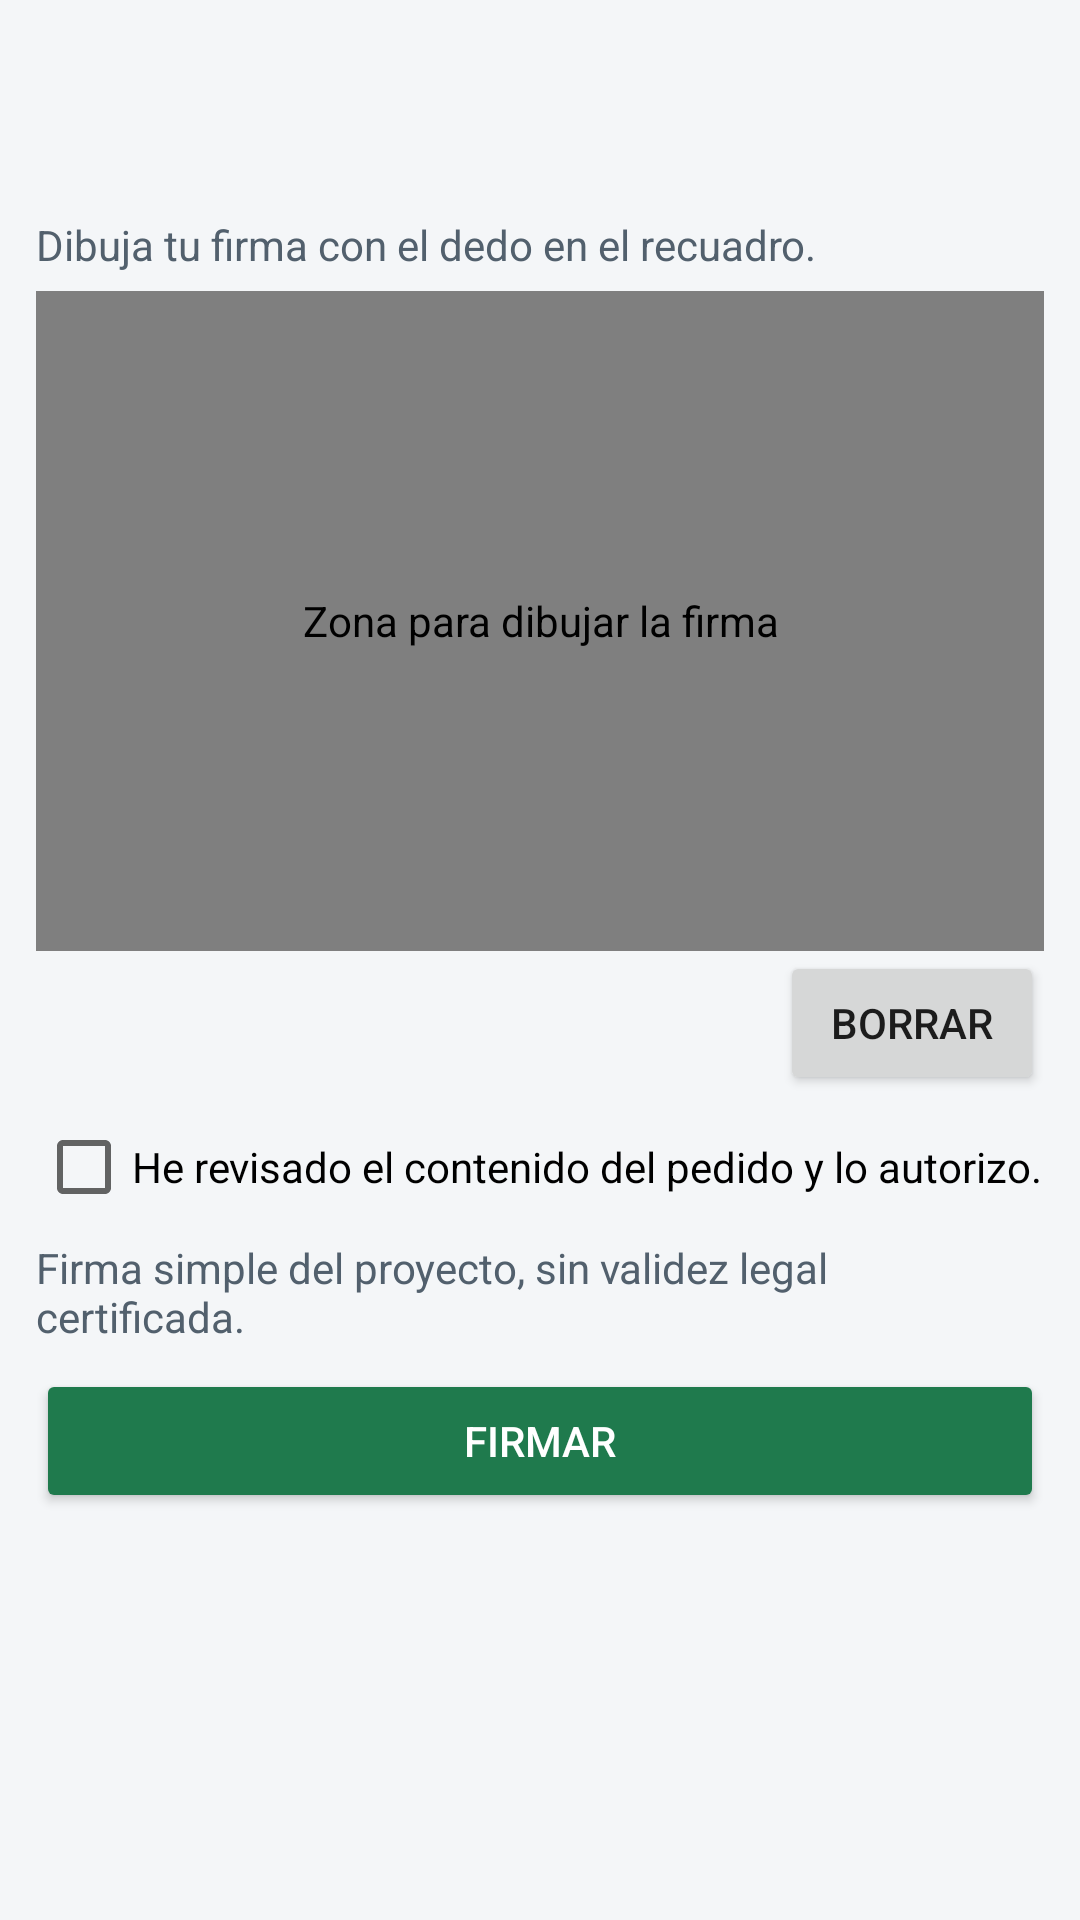

Here is an Android app screen rendered from its layout file. Give the layout XML and the strings, colors and styles it references.
<!-- AndroidManifest.xml: application theme Tema -->
<!-- res/layout/activity_firma.xml -->
<?xml version="1.0" encoding="utf-8"?>
<ScrollView xmlns:android="http://schemas.android.com/apk/res/android" android:layout_width="match_parent" android:layout_height="match_parent" android:fillViewport="true">
<LinearLayout android:layout_width="match_parent" android:layout_height="wrap_content" android:orientation="vertical" android:padding="12dp">
    <TextView android:id="@+id/resumen" style="@style/Titulo" android:layout_width="match_parent" android:layout_height="wrap_content" />
    <TextView android:id="@+id/lineas" style="@style/Texto" android:layout_width="match_parent" android:layout_height="wrap_content" android:layout_marginTop="4dp" />
    <TextView style="@style/Suave" android:layout_width="match_parent" android:layout_height="wrap_content" android:layout_marginTop="10dp" android:text="@string/dibuja_firma" />
    <es.florida.vetstock.ui.FirmaView android:id="@+id/lienzo" android:layout_width="match_parent" android:layout_height="220dp" android:layout_marginTop="6dp" android:background="@drawable/tarjeta" android:contentDescription="@string/zona_firma" />
    <Button android:id="@+id/borrar" style="@style/BotonSecundario" android:layout_width="wrap_content" android:layout_height="wrap_content" android:layout_gravity="end" android:text="@string/borrar_firma" />
    <CheckBox android:id="@+id/confirmo" android:layout_width="match_parent" android:layout_height="wrap_content" android:minHeight="48dp" android:text="@string/confirmo_firma" />
    <TextView style="@style/Suave" android:layout_width="match_parent" android:layout_height="wrap_content" android:text="@string/firma_aviso" />
    <TextView android:id="@+id/error" android:layout_width="match_parent" android:layout_height="wrap_content" android:layout_marginTop="8dp" android:textColor="@color/peligro" android:visibility="gone" />
    <ProgressBar android:id="@+id/cargando" android:layout_width="wrap_content" android:layout_height="wrap_content" android:layout_gravity="center" android:visibility="gone" />
    <Button android:id="@+id/firmar" style="@style/BotonPrincipal" android:layout_width="match_parent" android:layout_height="wrap_content" android:layout_marginTop="8dp" android:text="@string/firmar" />
</LinearLayout>
</ScrollView>
<!-- resources referenced by this layout -->
<resources>
  <color name="peligro">#B42318</color>
  <!-- drawable tarjeta (drawable) -->
  <?xml version="1.0" encoding="utf-8"?>
  <shape xmlns:android="http://schemas.android.com/apk/res/android" android:shape="rectangle">
      <solid android:color="@color/blanco" />
      <stroke android:width="1dp" android:color="@color/borde" />
      <corners android:radius="8dp" />
  </shape>
  <string name="borrar_firma">Borrar</string>
  <string name="confirmo_firma">He revisado el contenido del pedido y lo autorizo.</string>
  <string name="dibuja_firma">Dibuja tu firma con el dedo en el recuadro.</string>
  <string name="firma_aviso">Firma simple del proyecto, sin validez legal certificada.</string>
  <string name="firmar">Firmar</string>
  <string name="zona_firma">Zona para dibujar la firma</string>
  <style name="BotonPrincipal" parent="Widget.AppCompat.Button.Colored" />
  <style name="BotonSecundario" parent="Widget.AppCompat.Button" />
  <style name="Suave">
          <item name="android:textSize">14sp</item>
          <item name="android:textColor">@color/texto_suave</item>
      </style>
  <style name="Texto">
          <item name="android:textSize">16sp</item>
          <item name="android:textColor">@color/texto</item>
      </style>
  <style name="Titulo">
          <item name="android:textSize">18sp</item>
          <item name="android:textStyle">bold</item>
          <item name="android:textColor">@color/azul</item>
      </style>
  <style name="Tema" parent="Theme.AppCompat.Light.DarkActionBar">
          <item name="colorPrimary">@color/azul</item>
          <item name="colorPrimaryDark">@color/azul</item>
          <item name="colorAccent">@color/verde</item>
          <item name="android:windowBackground">@color/fondo</item>
      </style>
  <color name="blanco">#FFFFFF</color>
  <color name="borde">#D9E0E6</color>
  <color name="texto_suave">#52606D</color>
  <color name="texto">#1F2933</color>
  <color name="azul">#0F3A5F</color>
  <color name="verde">#1F7A4D</color>
  <color name="fondo">#F4F6F8</color>
</resources>
